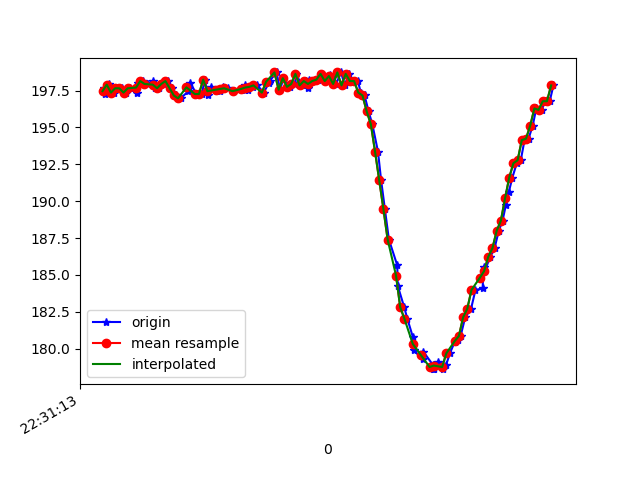

The table this chart was drawn from, first rows:
1617748273829, 443910505428922, 197.65625, -253.71094, -70.80078
1617748273834, 443910525603504, 197.3, -252, -70.51
1617748273841, 443910543977329, 197.9, -251.8, -70.51
1617748273853, 443910563053144, 197.9, -252.1, -70.9
1617748273874, 443910582128959, 197.4, -251.7, -70.41
1617748273894, 443910601143731, 197.7, -252.3, -71.39
1617748273912, 443910620189025, 197.7, -252, -70.8
1617748273930, 443910639325882, 197.4, -252.7, -70.02
1617748273949, 443910658340654, 197.7, -252.7, -70.02
1617748273986, 443910677752204, 197.4, -253.1, -70.51
1617748273989, 443910696675412, 198, -252.9, -70.31
1617748274015, 443910715781748, 198.1, -252.5, -70.8
1617748274038, 443910734796521, 197.9, -252.7, -71.09
1617748274060, 443910754055463, 198.1, -253.1, -70.8
1617748274070, 443910773253364, 197.7, -252.9, -70.51
1617748274087, 443910792359700, 197.7, -252.4, -70.12
1617748274111, 443910811679685, 197.9, -252.6, -70.41
1617748274130, 443910830877585, 198.1, -252.5, -71.39
1617748274153, 443910850289135, 197.7, -252.5, -71.58
1617748274169, 443910869670162, 197.2, -252.1, -70.8
1617748274192, 443910888593371, 197, -252.9, -70.31
1617748274230, 443910908096484, 197.5, -253.1, -70.02
1617748274232, 443910927141778, 197.7, -252.5, -70.02
1617748274238, 443910946248114, 198, -252.8, -70.7
1617748274268, 443910965171322, 197.3, -253.1, -70.51
1617748274294, 443910984247137, 197.3, -252.8, -69.82
1617748274307, 443911003567123, 198.2, -252.4, -70.9
1617748274325, 443911022765023, 197.2, -253.1, -70.8
1617748274338, 443911042023965, 197.8, -252.5, -71.39
1617748274360, 443911061130302, 197.6, -252.8, -70.9
1617748274382, 443911080236638, 197.5, -253, -70.7
1617748274396, 443911099648187, 197.8, -253.1, -71.09
1617748274418, 443911118785045, 197.7, -252.3, -71.09
1617748274443, 443911138440764, 197.5, -252.5, -71.39
1617748274498, 443911157608143, 197.6, -253.4, -71.19
1617748274499, 443911176775522, 197.7, -253.4, -71.78
1617748274501, 443911195912380, 197.9, -253.5, -71.09
1617748274514, 443911215079758, 197.6, -253.1, -71.39
1617748274537, 443911234491308, 197.8, -253.2, -70.7
1617748274558, 443911253628165, 197.9, -253.1, -71.09
1617748274589, 443911273100757, 197.4, -253.7, -71.09
1617748274614, 443911292848041, 198, -253.5, -70.8
1617748274617, 443911312015419, 198.1, -253.2, -70.7
1617748274650, 443911331579575, 198.7, -253.5, -71.39
1617748274667, 443911350563826, 197.6, -253.5, -71.58
1617748274683, 443911369883812, 198.3, -253.3, -71.39
1617748274715, 443911392835832, 197.8, -254, -72.07
1617748274739, 443911411820083, 197.9, -253.7, -70.8
1617748274742, 443911431597888, 198.6, -253.9, -71.39
1617748274772, 443911450765267, 197.9, -254, -70.9
1617748274790, 443911469078049, 198.1, -254, -71.19
1617748274801, 443911487421353, 197.7, -253.7, -70.8
1617748274804, 443911507168636, 198.2, -253.6, -71.48
1617748274823, 443911526305494, 198.1, -253.8, -71.48
1617748274849, 443911545381309, 198.2, -253.9, -71.39
1617748274863, 443911564518166, 198.6, -254.3, -71.58
1617748274882, 443911583380332, 198.1, -254.1, -70.8
1617748274903, 443911602852924, 198.5, -253.4, -71.19
1617748274918, 443911621501441, 198.4, -253.7, -71.58
1617748274934, 443911641126639, 197.9, -253.7, -71.09
1617748274958, 443911660263497, 198.7, -253.8, -70.9
... 53 more rows
